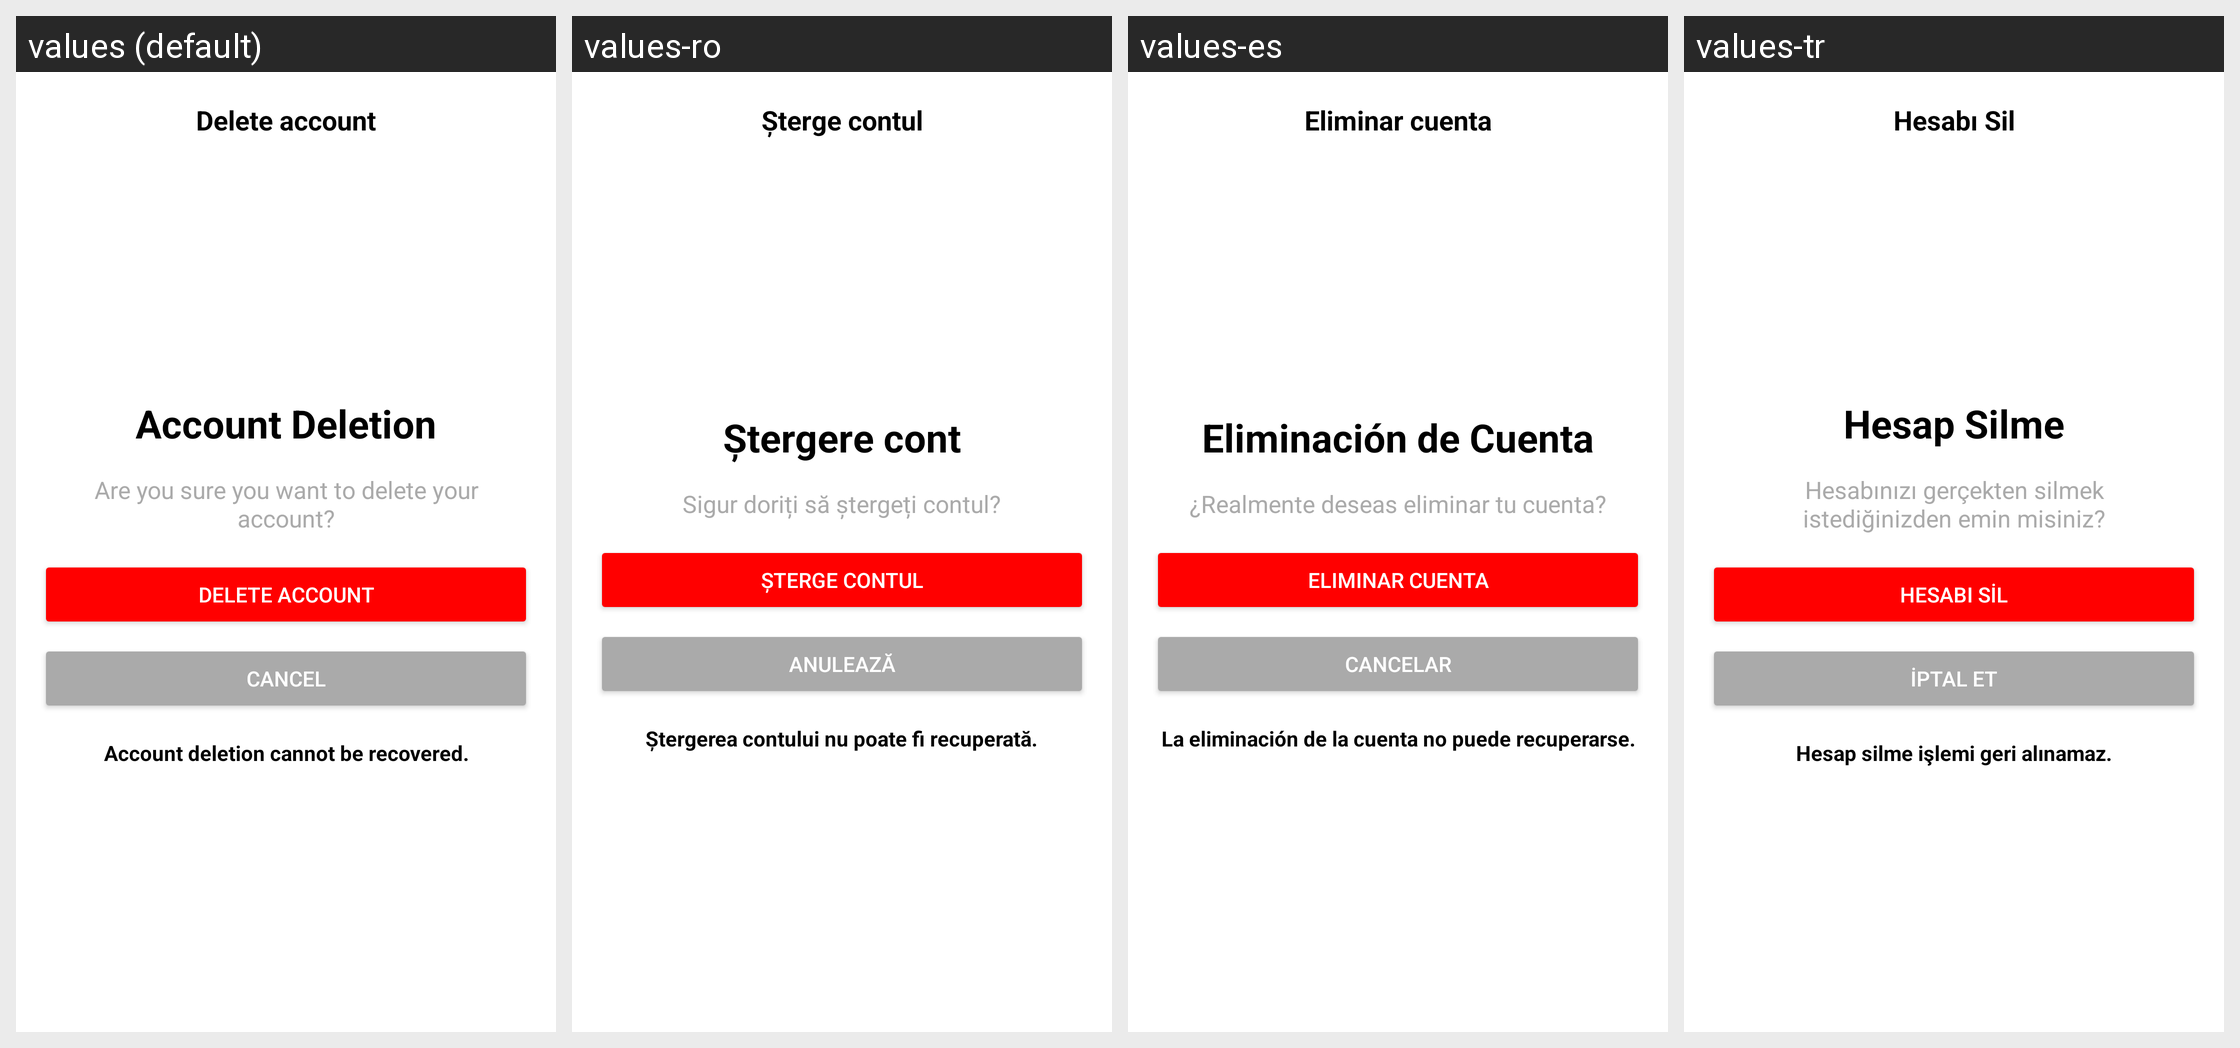

For this localized Android screen grid, give each drawn string resource with its value in every locale shown.
Android screen res/layout/delete_account.xml rendered under 4 locales, left to right: values (default), values-ro, values-es, values-tr. Device: Nexus 5 (rendered at 1080×1920; each locale shown at half size, 540×960, under a caption strip naming it); theme Theme.VidBr.
Other locales in the repository, not shown: values-ar, values-en, values-fr, values-hi, values-id, values-ko, values-no, values-pt, values-ru, values-vi.
Strings drawn on this screen, with the default value and each locale's value (text and hints the layout hard-codes, and strings that could not be matched under every locale, appear in the picture but are not listed):

delete_account_button
  values: Delete account
  values-ro: Șterge contul
  values-es: Eliminar cuenta
  values-tr: Hesabı Sil

title_text
  values: Account Deletion
  values-ro: Ștergere cont
  values-es: Eliminación de Cuenta
  values-tr: Hesap Silme

message_text
  values: Are you sure you want to delete your account?
  values-ro: Sigur doriți să ștergeți contul?
  values-es: ¿Realmente deseas eliminar tu cuenta?
  values-tr: Hesabınızı gerçekten silmek istediğinizden emin misiniz?

confirm_button_text
  values: Delete Account
  values-ro: Șterge contul
  values-es: Eliminar Cuenta
  values-tr: Hesabı Sil

cancel_button_text
  values: Cancel
  values-ro: Anulează
  values-es: Cancelar
  values-tr: İptal Et

recovery_warning_text
  values: Account deletion cannot be recovered.
  values-ro: Ștergerea contului nu poate fi recuperată.
  values-es: La eliminación de la cuenta no puede recuperarse.
  values-tr: Hesap silme işlemi geri alınamaz.
